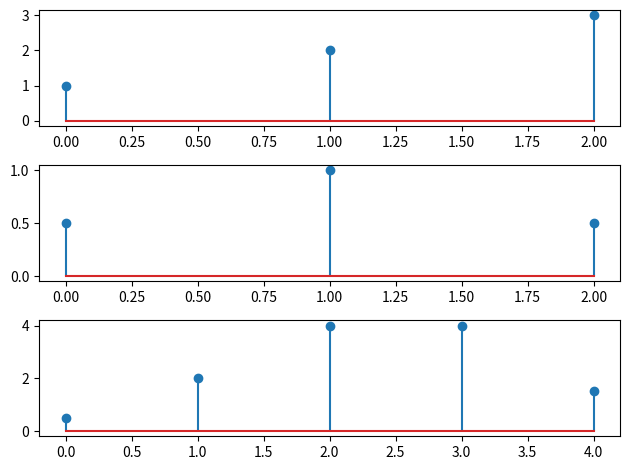

The script that saved this image:
import numpy as np
import matplotlib.pyplot as plt

def convolute(x,h):
    y = np.convolve(x,h,mode="full")
    return y

def plotall(x,h,y):
    plt.subplot(3,1,1)
    plt.stem(range(len(x)),x,label='x(n)')

    plt.subplot(3,1,2)
    plt.stem(range(len(h)),h,label='h(n)')
    
    plt.subplot(3,1,3)
    plt.stem(range(len(y)),y,label='y(n)')

    plt.tight_layout()
    plt.show()

def analytic(x,h):
    y = np.convolve(x,h)
    return  y

x = np.array([1,2,3])
h = np.array([0.5,1,0.5])
y = convolute(x,h)

y_analytic = analytic(x,h)

if np.array_equal(y,y_analytic):
    print("Verified")
else:
    print("Not Verified")

plotall(x,h,y)